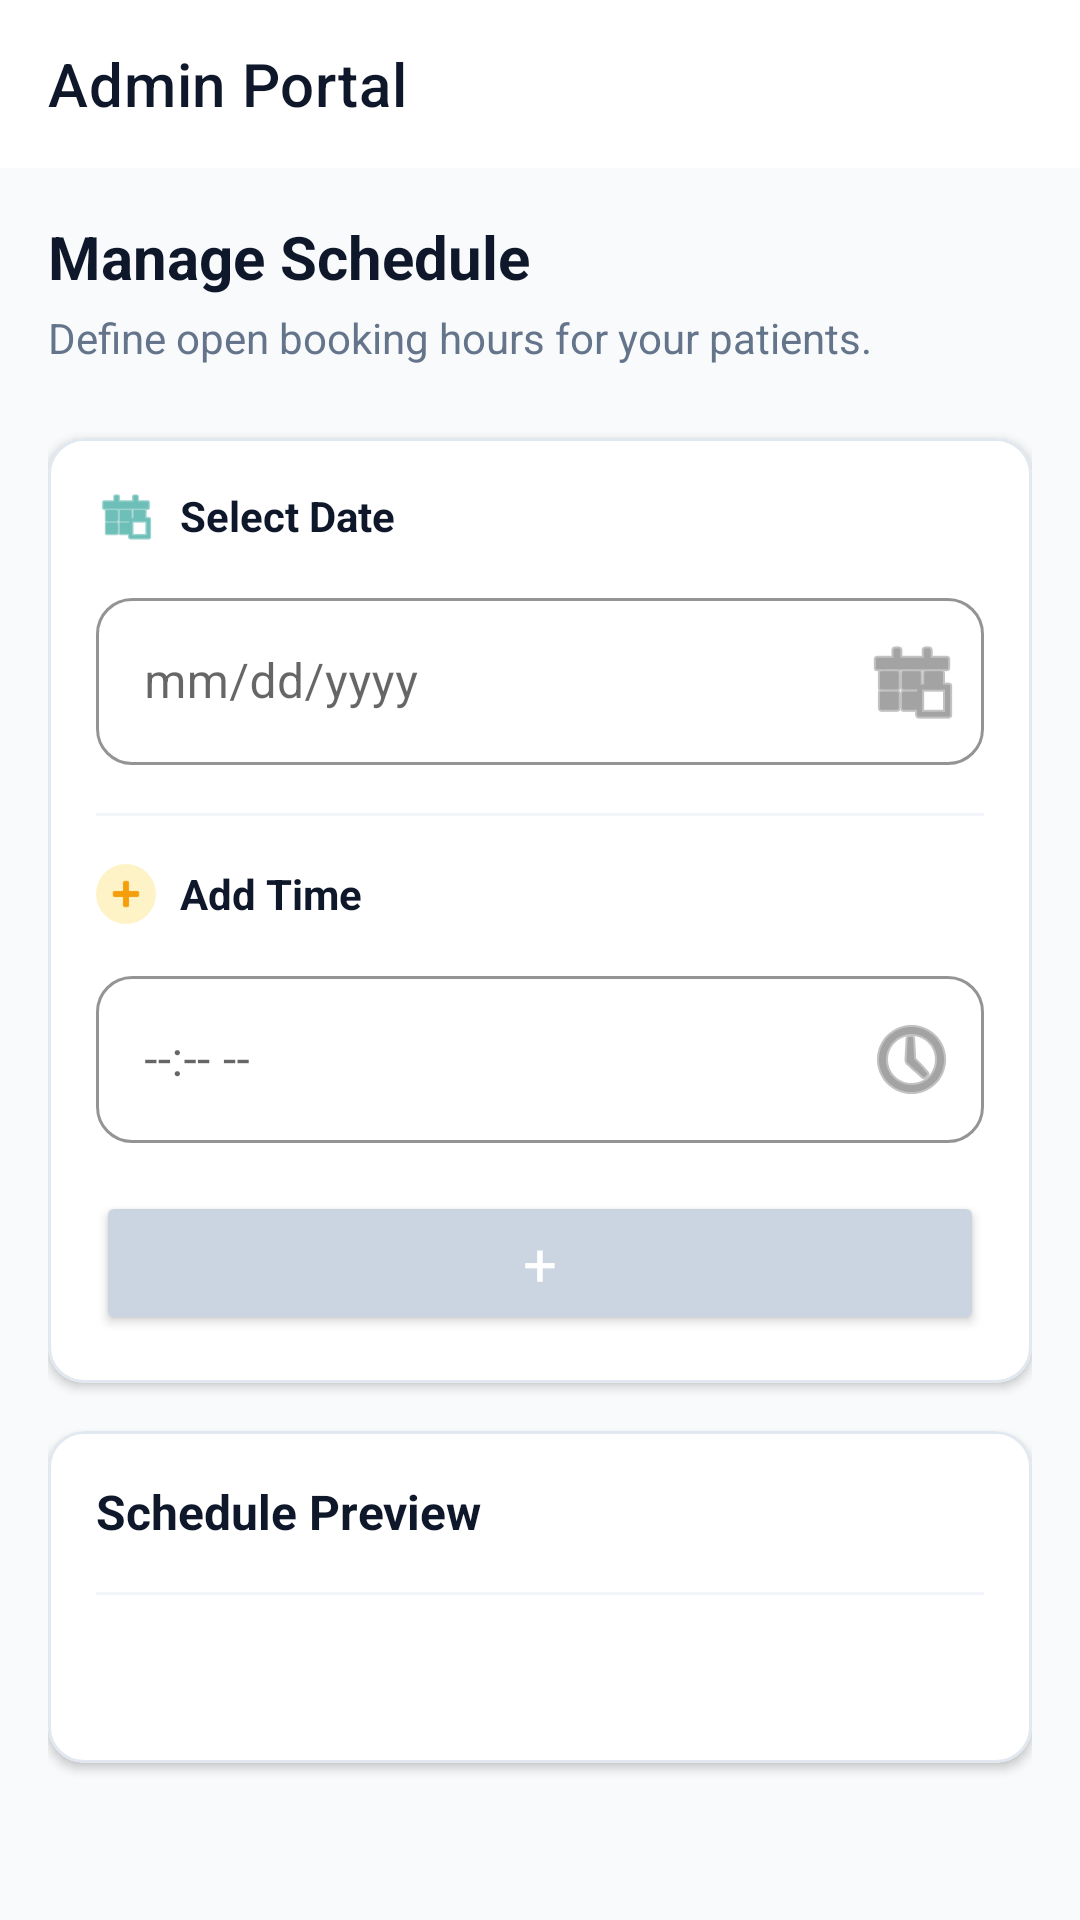

Layout XML and referenced resources for this Android screen:
<!-- AndroidManifest.xml: application theme Theme.RootUserMobile -->
<!-- res/layout/fragment_admin_slots.xml -->
<?xml version="1.0" encoding="utf-8"?>
<LinearLayout
    xmlns:android="http://schemas.android.com/apk/res/android"
    xmlns:app="http://schemas.android.com/apk/res-auto"
    android:layout_width="match_parent"
    android:layout_height="match_parent"
    android:orientation="vertical"
    android:background="@color/background">

    <com.google.android.material.appbar.AppBarLayout
        android:layout_width="match_parent"
        android:layout_height="wrap_content"
        android:background="@color/surface"
        app:elevation="0dp">
        <androidx.appcompat.widget.Toolbar
            android:id="@+id/toolbar"
            android:layout_width="match_parent"
            android:layout_height="?attr/actionBarSize"
            android:background="@color/surface"
            app:titleTextColor="@color/text_main"
            app:title="Admin Portal" />
    </com.google.android.material.appbar.AppBarLayout>

    <androidx.core.widget.NestedScrollView
        android:layout_width="match_parent"
        android:layout_height="match_parent"
        android:paddingHorizontal="16dp"
        android:paddingTop="16dp"
        android:paddingBottom="100dp"
        android:clipToPadding="false">

        <LinearLayout
            android:layout_width="match_parent"
            android:layout_height="wrap_content"
            android:orientation="vertical">

            
            <TextView
                android:layout_width="wrap_content"
                android:layout_height="wrap_content"
                android:text="Manage Schedule"
                android:textSize="20sp"
                android:textStyle="bold"
                android:textColor="@color/text_main"
                android:layout_marginBottom="4dp"/>

            <TextView
                android:layout_width="wrap_content"
                android:layout_height="wrap_content"
                android:text="Define open booking hours for your patients."
                android:textSize="14sp"
                android:textColor="@color/text_muted"
                android:layout_marginBottom="24dp"/>

            
            <com.google.android.material.card.MaterialCardView
                android:layout_width="match_parent"
                android:layout_height="wrap_content"
                android:layout_marginBottom="16dp"
                app:cardCornerRadius="12dp"
                app:cardElevation="2dp"
                app:strokeWidth="1dp"
                app:strokeColor="#E2E8F0">

                <LinearLayout
                    android:layout_width="match_parent"
                    android:layout_height="wrap_content"
                    android:orientation="vertical"
                    android:padding="16dp">

                    <LinearLayout
                        android:layout_width="match_parent"
                        android:layout_height="wrap_content"
                        android:orientation="horizontal"
                        android:gravity="center_vertical"
                        android:layout_marginBottom="12dp">
                        <ImageView
                            android:layout_width="20dp"
                            android:layout_height="20dp"
                            android:src="@android:drawable/ic_menu_today"
                            app:tint="@color/primary"
                            android:layout_marginEnd="8dp"/>
                        <TextView
                            android:layout_width="wrap_content"
                            android:layout_height="wrap_content"
                            android:text="Select Date"
                            android:textStyle="bold"
                            android:textColor="@color/text_main"/>
                    </LinearLayout>

                    <com.google.android.material.textfield.TextInputLayout
                        android:id="@+id/tilDate"
                        style="@style/Widget.App.TextInputLayout"
                        android:layout_width="match_parent"
                        android:layout_height="wrap_content"
                        android:layout_marginBottom="16dp"
                        app:endIconDrawable="@android:drawable/ic_menu_today"
                        app:endIconMode="custom">
                        <com.google.android.material.textfield.TextInputEditText
                            android:id="@+id/etDate"
                            android:layout_width="match_parent"
                            android:layout_height="wrap_content"
                            android:hint="mm/dd/yyyy"
                            android:inputType="none"
                            android:focusable="false"/>
                    </com.google.android.material.textfield.TextInputLayout>

                    <View
                        android:layout_width="match_parent"
                        android:layout_height="1dp"
                        android:background="#F1F5F9"
                        android:layout_marginBottom="16dp"/>

                    <LinearLayout
                        android:layout_width="match_parent"
                        android:layout_height="wrap_content"
                        android:orientation="horizontal"
                        android:gravity="center_vertical"
                        android:layout_marginBottom="12dp">
                        <ImageView
                            android:layout_width="20dp"
                            android:layout_height="20dp"
                            android:src="@android:drawable/ic_input_add"
                            app:tint="@color/warning"
                            android:background="@drawable/bg_icon_circle_amber"
                            android:padding="2dp"
                            android:layout_marginEnd="8dp"/>
                        <TextView
                            android:layout_width="wrap_content"
                            android:layout_height="wrap_content"
                            android:text="Add Time"
                            android:textStyle="bold"
                            android:textColor="@color/text_main"/>
                    </LinearLayout>

                    <com.google.android.material.textfield.TextInputLayout
                        android:id="@+id/tilTime"
                        style="@style/Widget.App.TextInputLayout"
                        android:layout_width="match_parent"
                        android:layout_height="wrap_content"
                        android:layout_marginBottom="16dp"
                        app:endIconDrawable="@android:drawable/ic_menu_recent_history"
                        app:endIconMode="custom">
                        <com.google.android.material.textfield.TextInputEditText
                            android:id="@+id/etTime"
                            android:layout_width="match_parent"
                            android:layout_height="wrap_content"
                            android:hint="--:-- --"
                            android:inputType="none"
                            android:focusable="false"/>
                    </com.google.android.material.textfield.TextInputLayout>

                    <Button
                        android:id="@+id/btnAddSlot"
                        android:layout_width="match_parent"
                        android:layout_height="48dp"
                        android:text="+"
                        android:textSize="20sp"
                        app:cornerRadius="8dp"
                        android:backgroundTint="#CBD5E1"
                        android:textColor="@color/surface" />
                </LinearLayout>
            </com.google.android.material.card.MaterialCardView>

            
            <com.google.android.material.card.MaterialCardView
                android:layout_width="match_parent"
                android:layout_height="wrap_content"
                android:layout_marginBottom="24dp"
                app:cardCornerRadius="12dp"
                app:cardElevation="2dp"
                app:strokeWidth="1dp"
                app:strokeColor="#E2E8F0">

                <LinearLayout
                    android:layout_width="match_parent"
                    android:layout_height="wrap_content"
                    android:orientation="vertical"
                    android:padding="16dp">

                    <TextView
                        android:layout_width="wrap_content"
                        android:layout_height="wrap_content"
                        android:text="Schedule Preview"
                        android:textStyle="bold"
                        android:textSize="16sp"
                        android:textColor="@color/text_main"
                        android:layout_marginBottom="16dp"/>

                    <View
                        android:layout_width="match_parent"
                        android:layout_height="1dp"
                        android:background="#F1F5F9"
                        android:layout_marginBottom="24dp"/>

                    <androidx.recyclerview.widget.RecyclerView
                        android:id="@+id/rvAdminSlots"
                        android:layout_width="match_parent"
                        android:layout_height="wrap_content"
                        android:layout_marginBottom="16dp"
                        android:nestedScrollingEnabled="false"
                        android:clipToPadding="false"/>
                </LinearLayout>
            </com.google.android.material.card.MaterialCardView>

        </LinearLayout>
    </androidx.core.widget.NestedScrollView>
</LinearLayout>
<!-- resources referenced by this layout -->
<resources>
  <color name="background">#F8FAFC</color>
  <color name="primary">#0D9488</color>
  <color name="surface">#FFFFFF</color>
  <color name="text_main">#0F172A</color>
  <color name="text_muted">#64748B</color>
  <color name="warning">#F59E0B</color>
  <!-- drawable bg_icon_circle_amber (drawable) -->
  <?xml version="1.0" encoding="utf-8"?>
  <shape xmlns:android="http://schemas.android.com/apk/res/android"
      android:shape="oval">
      <solid android:color="@color/warning_light" />
      <size android:width="48dp" android:height="48dp" />
  </shape>
  <style name="Widget.App.TextInputLayout" parent="Widget.MaterialComponents.TextInputLayout.OutlinedBox">
          <item name="boxCornerRadiusTopStart">12dp</item>
          <item name="boxCornerRadiusTopEnd">12dp</item>
          <item name="boxCornerRadiusBottomStart">12dp</item>
          <item name="boxCornerRadiusBottomEnd">12dp</item>
          <item name="boxStrokeColor">@color/primary</item>
      </style>
  <style name="Theme.RootUserMobile" parent="Theme.MaterialComponents.Light.NoActionBar">
          <item name="colorPrimary">@color/primary</item>
          <item name="colorPrimaryVariant">@color/primary_hover</item>
          <item name="colorOnPrimary">@color/surface</item>
          <item name="colorSecondary">@color/secondary</item>
          <item name="colorSecondaryVariant">@color/secondary_hover</item>
          <item name="colorOnSecondary">@color/surface</item>
          <item name="android:statusBarColor">@color/background</item>
          <item name="android:windowLightStatusBar">true</item>
          <item name="android:windowBackground">@color/background</item>
          <item name="android:textColor">@color/text_main</item>
          <item name="android:fontFamily">sans-serif</item>
          <item name="fontFamily">sans-serif</item>
          
          <item name="textInputStyle">@style/Widget.App.TextInputLayout</item>
      </style>
  <color name="warning_light">#FEF3C7</color>
  <color name="primary_hover">#0F766E</color>
  <color name="secondary">#0F172A</color>
  <color name="secondary_hover">#1E293B</color>
</resources>
